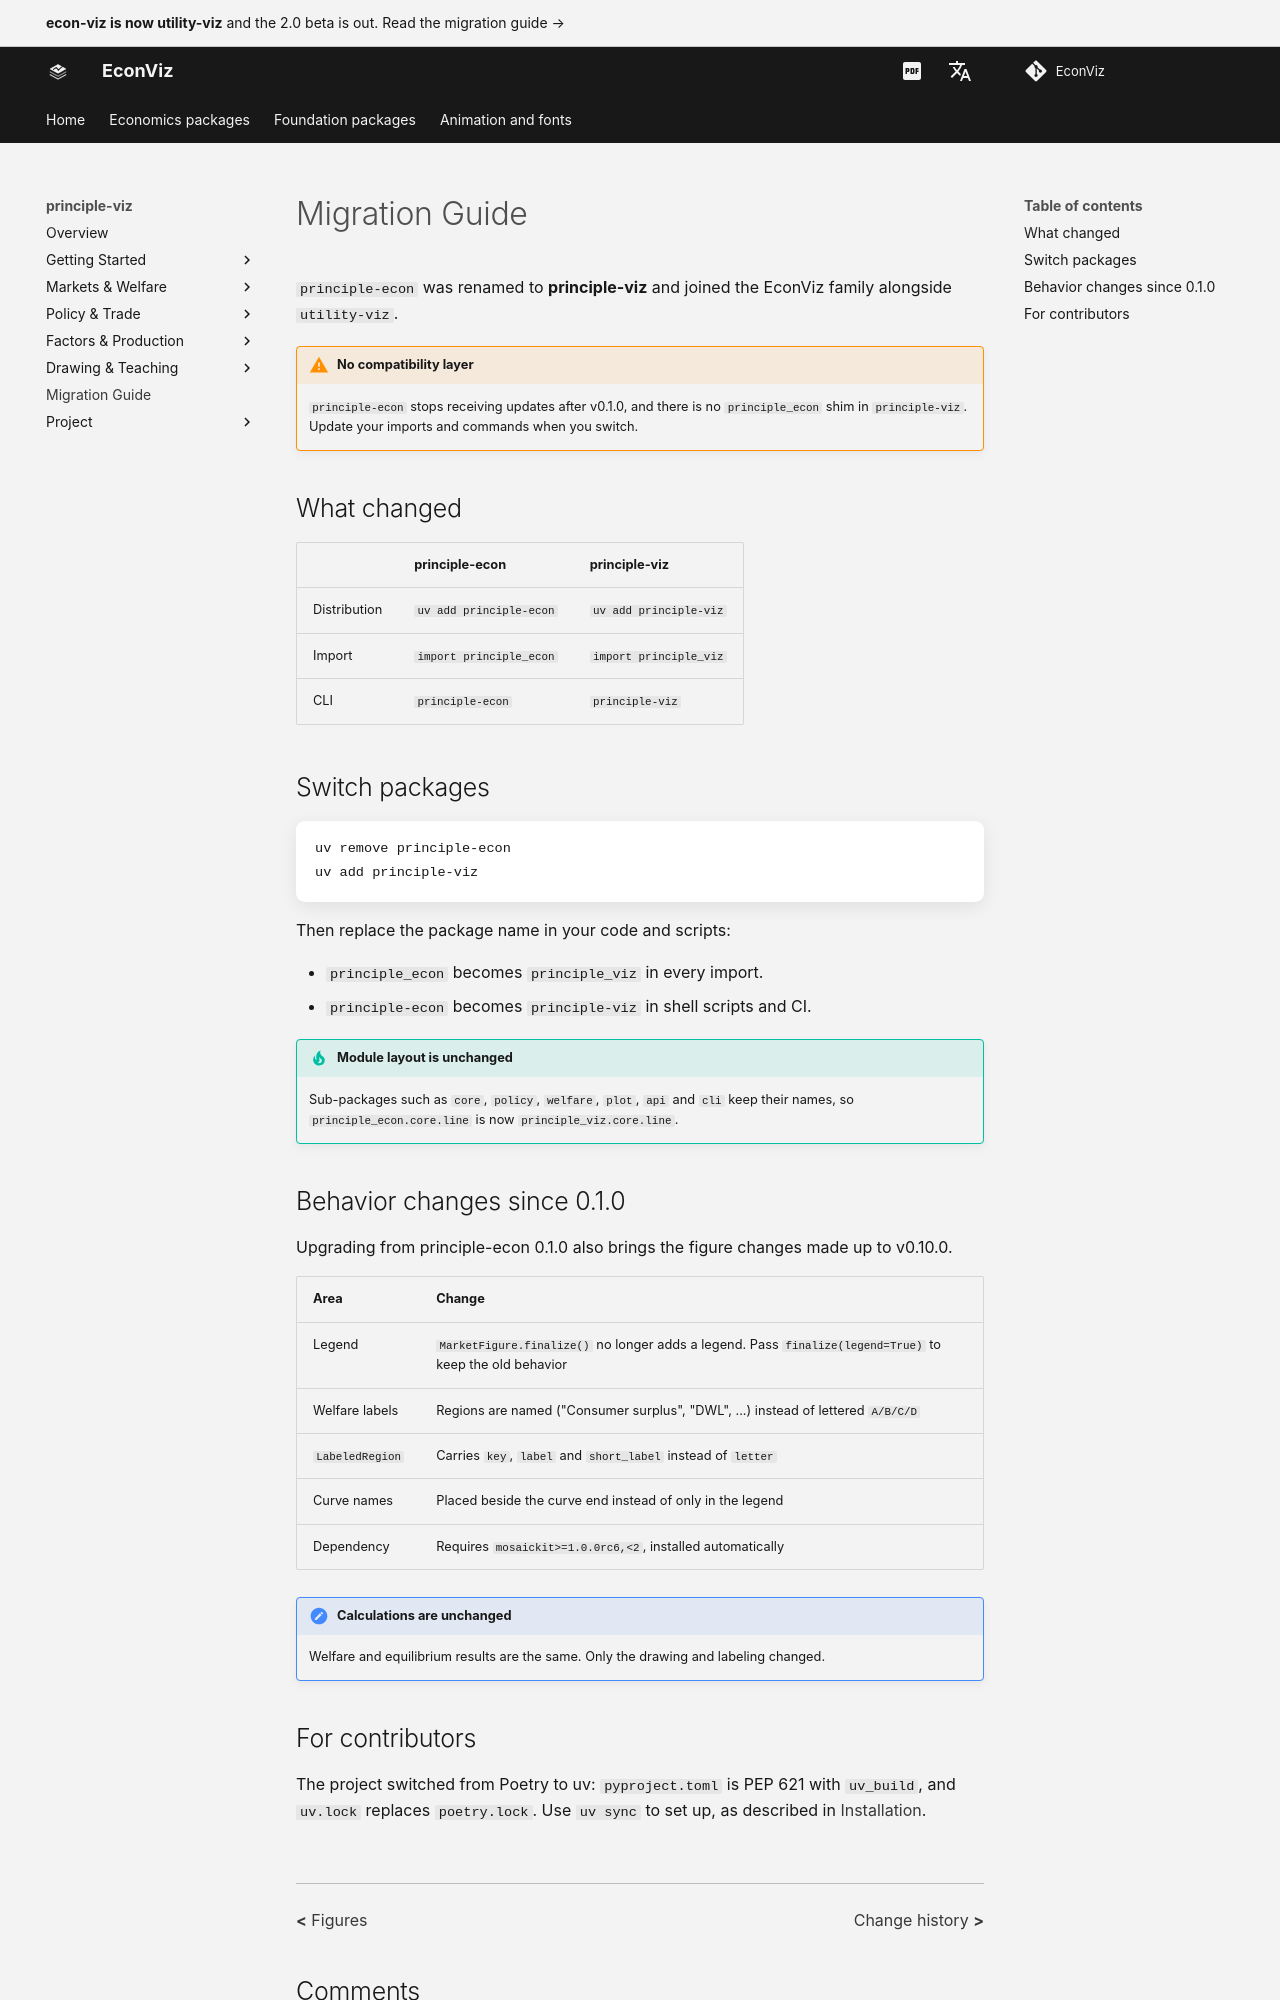

repository: EconViz/econ-viz-docs · page: principle-viz/migrating/index.html · generator: mkdocs

---
seo_title: "Migration Guide"
description: "principle-econ was renamed to principle-viz. What changed, how to switch packages, and which behavior changes to expect when upgrading from principle-econ 0.1.0."
---

# Migration Guide

`principle-econ` was renamed to **principle-viz** and joined the EconViz family alongside `utility-viz`.

!!! warning "No compatibility layer"

    `principle-econ` stops receiving updates after v0.1.0, and there is no `principle_econ` shim in
    `principle-viz`. Update your imports and commands when you switch.

## What changed

| | principle-econ | principle-viz |
|---|---|---|
| Distribution | `uv add principle-econ` | `uv add principle-viz` |
| Import | `import principle_econ` | `import principle_viz` |
| CLI | `principle-econ` | `principle-viz` |

## Switch packages

```bash
uv remove principle-econ
uv add principle-viz
```

Then replace the package name in your code and scripts:

- `principle_econ` becomes `principle_viz` in every import.
- `principle-econ` becomes `principle-viz` in shell scripts and CI.

!!! tip "Module layout is unchanged"

    Sub-packages such as `core`, `policy`, `welfare`, `plot`, `api` and `cli` keep their names, so
    `principle_econ.core.line` is now `principle_viz.core.line`.

## Behavior changes since 0.1.0

Upgrading from principle-econ 0.1.0 also brings the figure changes made up to v0.10.0.

| Area | Change |
|---|---|
| Legend | `MarketFigure.finalize()` no longer adds a legend. Pass `finalize(legend=True)` to keep the old behavior |
| Welfare labels | Regions are named ("Consumer surplus", "DWL", ...) instead of lettered `A/B/C/D` |
| `LabeledRegion` | Carries `key`, `label` and `short_label` instead of `letter` |
| Curve names | Placed beside the curve end instead of only in the legend |
| Dependency | Requires `mosaickit>=1.0.0rc6,<2`, installed automatically |

!!! note "Calculations are unchanged"

    Welfare and equilibrium results are the same. Only the drawing and labeling changed.
